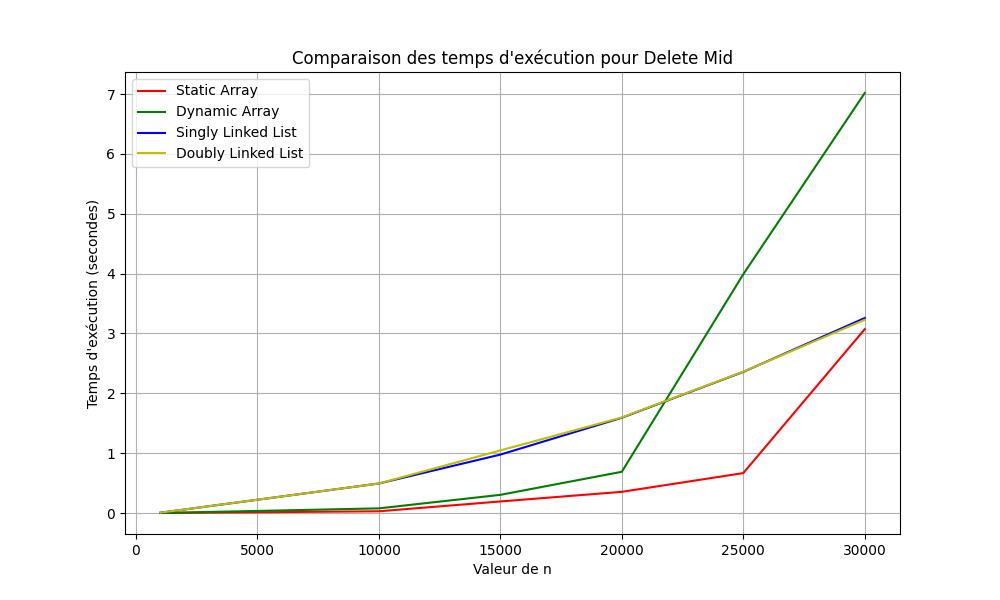

The table this chart was drawn from, first rows:
n, Static Array, Dynamic Array, Singly Linked List, Doubly Linked List
1000, 0.0004611, 0.0007553, 0.004929, 0.005434
10000, 0.029, 0.07787, 0.4933, 0.4933
15000, 0.1933, 0.3039, 0.9763, 1.046
20000, 0.3541, 0.6893, 1.592, 1.597
25000, 0.6671, 3.991, 2.358, 2.363
30000, 3.072, 7.019, 3.259, 3.229
